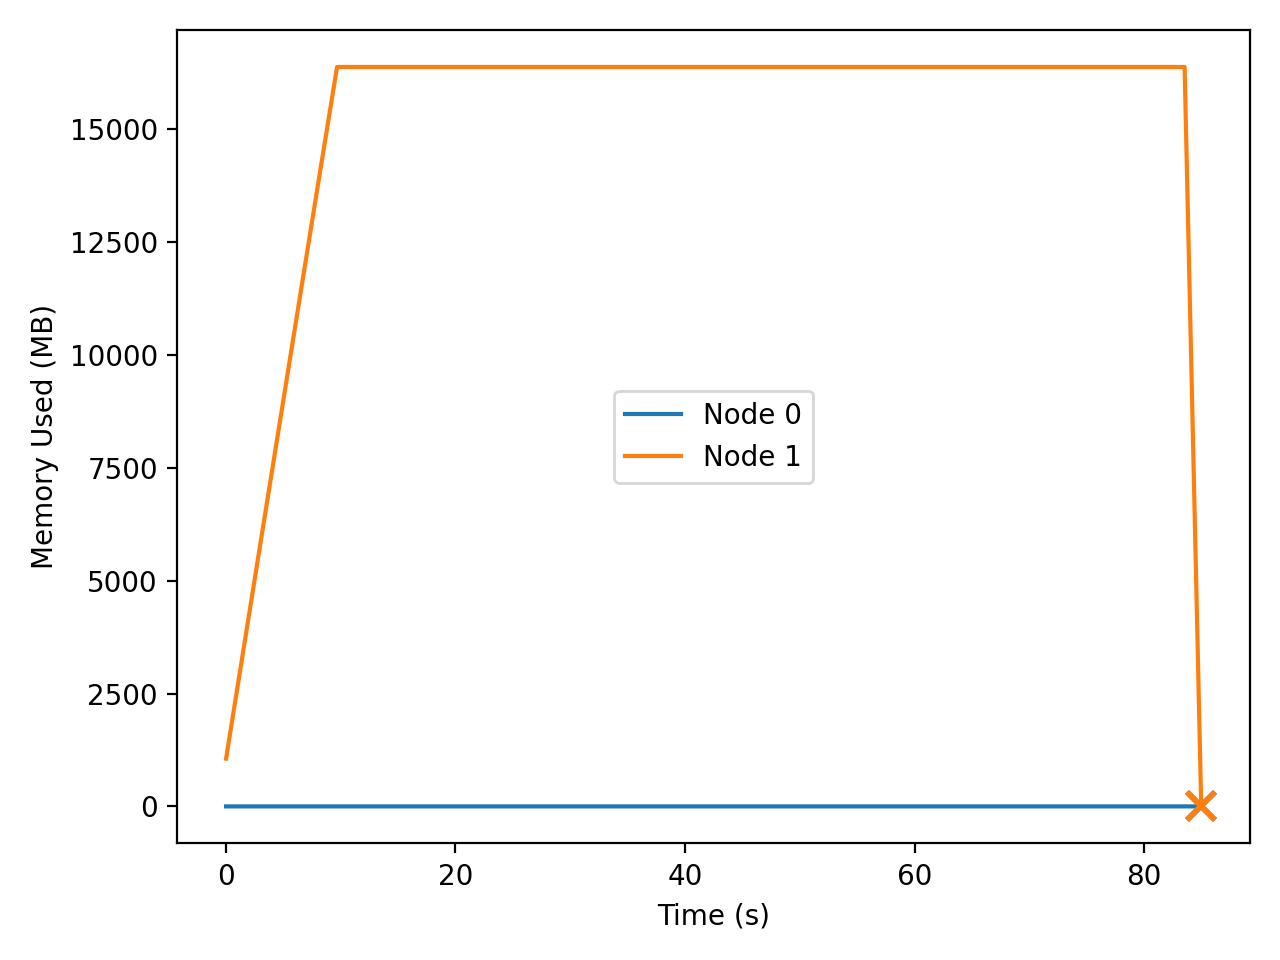

The table this chart was drawn from, first rows:
t_seconds, iso_time, node, private_mb
0.016, 2026-04-21T20:04:32, 0, 1.71
0.016, 2026-04-21T20:04:32, 1, 1060
1.049, 2026-04-21T20:04:33, 0, 1.71
1.049, 2026-04-21T20:04:33, 1, 2703
2.127, 2026-04-21T20:04:34, 0, 1.71
2.127, 2026-04-21T20:04:34, 1, 4423
3.255, 2026-04-21T20:04:35, 0, 1.71
3.255, 2026-04-21T20:04:35, 1, 6219
4.433, 2026-04-21T20:04:36, 0, 1.71
4.433, 2026-04-21T20:04:36, 1, 8090
5.664, 2026-04-21T20:04:38, 0, 1.71
5.664, 2026-04-21T20:04:38, 1, 10043
6.948, 2026-04-21T20:04:39, 0, 1.71
6.948, 2026-04-21T20:04:39, 1, 12077
8.291, 2026-04-21T20:04:40, 0, 1.71
8.291, 2026-04-21T20:04:40, 1, 14197
9.686, 2026-04-21T20:04:42, 0, 1.71
9.686, 2026-04-21T20:04:42, 1, 16384
11.14, 2026-04-21T20:04:43, 0, 1.77
11.14, 2026-04-21T20:04:43, 1, 16384
12.58, 2026-04-21T20:04:45, 0, 1.77
12.58, 2026-04-21T20:04:45, 1, 16384
14.02, 2026-04-21T20:04:46, 0, 1.77
14.02, 2026-04-21T20:04:46, 1, 16384
15.46, 2026-04-21T20:04:48, 0, 1.77
15.46, 2026-04-21T20:04:48, 1, 16384
16.91, 2026-04-21T20:04:49, 0, 1.77
16.91, 2026-04-21T20:04:49, 1, 16384
18.35, 2026-04-21T20:04:50, 0, 1.77
18.35, 2026-04-21T20:04:50, 1, 16384
19.81, 2026-04-21T20:04:52, 0, 1.77
19.81, 2026-04-21T20:04:52, 1, 16384
21.27, 2026-04-21T20:04:53, 0, 1.77
21.27, 2026-04-21T20:04:53, 1, 16384
22.73, 2026-04-21T20:04:55, 0, 1.77
22.73, 2026-04-21T20:04:55, 1, 16384
24.19, 2026-04-21T20:04:56, 0, 1.77
24.19, 2026-04-21T20:04:56, 1, 16384
25.64, 2026-04-21T20:04:58, 0, 1.77
25.64, 2026-04-21T20:04:58, 1, 16384
27.09, 2026-04-21T20:04:59, 0, 1.77
27.09, 2026-04-21T20:04:59, 1, 16384
28.55, 2026-04-21T20:05:01, 0, 1.77
28.55, 2026-04-21T20:05:01, 1, 16384
30, 2026-04-21T20:05:02, 0, 1.77
30, 2026-04-21T20:05:02, 1, 16384
31.44, 2026-04-21T20:05:04, 0, 1.77
31.44, 2026-04-21T20:05:04, 1, 16384
32.89, 2026-04-21T20:05:05, 0, 1.77
32.89, 2026-04-21T20:05:05, 1, 16384
34.32, 2026-04-21T20:05:06, 0, 1.77
34.32, 2026-04-21T20:05:06, 1, 16384
35.77, 2026-04-21T20:05:08, 0, 1.77
35.77, 2026-04-21T20:05:08, 1, 16384
37.22, 2026-04-21T20:05:09, 0, 1.77
37.22, 2026-04-21T20:05:09, 1, 16384
38.67, 2026-04-21T20:05:11, 0, 1.77
38.67, 2026-04-21T20:05:11, 1, 16384
40.13, 2026-04-21T20:05:12, 0, 1.77
40.13, 2026-04-21T20:05:12, 1, 16384
... 62 more rows
